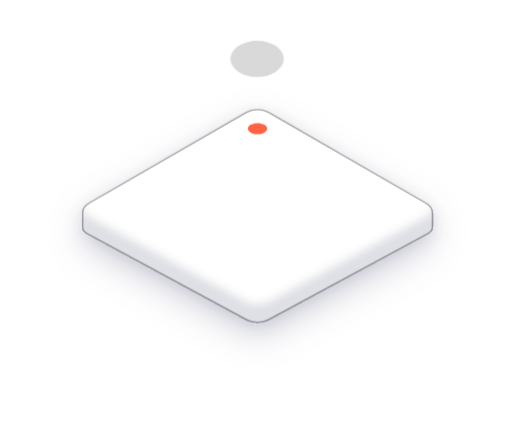
t = 0.00 s
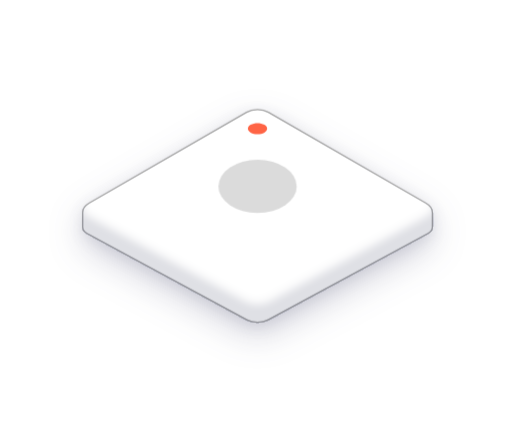
t = 2.00 s
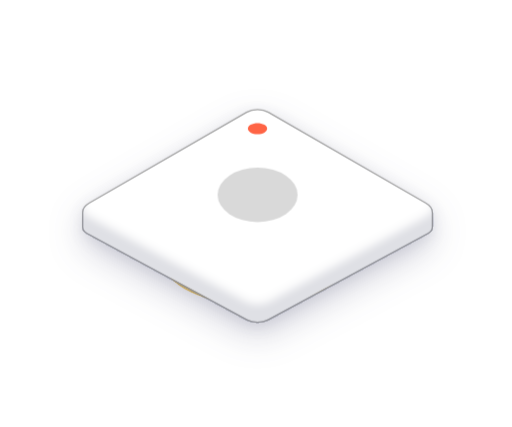
t = 2.40 s
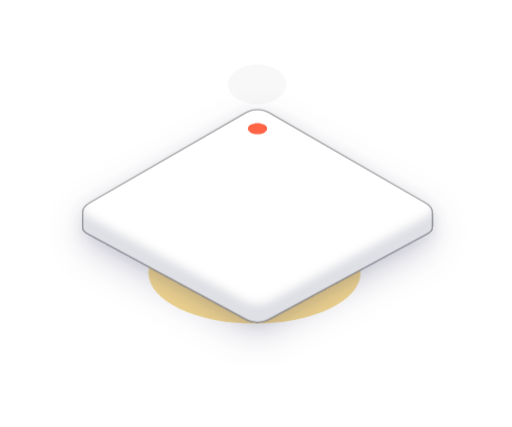
t = 2.80 s
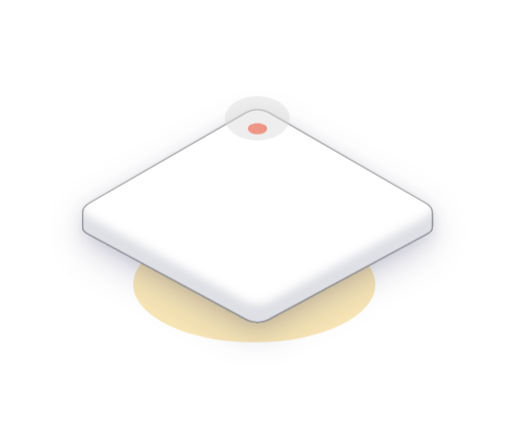
t = 3.20 s
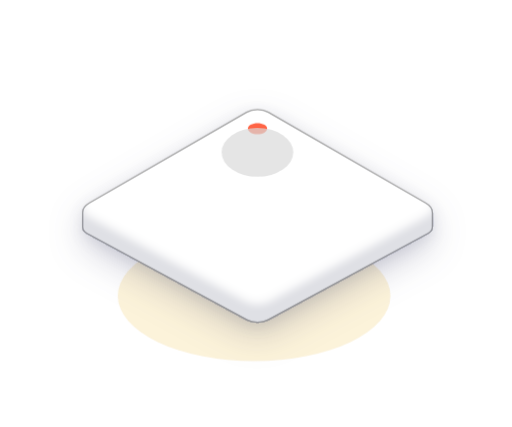
t = 3.60 s

The animated SVG that drew these frames (rendered in a browser with its animation timeline set to each time). Animation: 2 CSS @keyframes rules; one cycle of 4.00 s, repeats indefinitely.

<svg class="senso" width="240" height="200" viewBox="0 0 240 200" fill="none" xmlns="http://www.w3.org/2000/svg">
        <style type="text/css">
            #circle-bottom,#circle-top{position:absolute;left:50%;transform-origin:center}*{margin:0;padding:0;box-sizing:border-box}.senso{position:relative}#circle-top{animation:2s linear .5s infinite top-circle}@keyframes top-circle{0%{opacity:0;transform:translateY(0) scale(1)}100%,80%{opacity:1;transform:translateY(50%) scale(1.5)}}#circle-bottom{animation:2s linear 2s infinite bottom-circle}@keyframes bottom-circle{from{opacity:1;transform:scale(1)}to{opacity:0;transform:translateY(5%) scale(2)}}
        </style>
        <g id="my" clip-path="url(#clip0_2788_12)">
        <g id="Frame 25">
        <ellipse id="circle-bottom" cx="119.5" cy="117" rx="35.5" ry="17" fill="#EEC049"/>
        <g id="Group 33753">
        <g id="Group" filter="url(#filter0_ddi_2788_12)">
        <path id="Vector" d="M115.812 52.6738C118.514 51.1139 122.894 51.1139 125.597 52.6738L199.262 95.2042C201.222 96.3365 202.322 97.8701 202.322 99.4704V106.415C202.322 107.52 201.528 108.576 200.13 109.331L125.43 149.674C122.77 151.111 118.638 151.111 115.978 149.674L41.2782 109.331C39.8796 108.576 39.0859 107.52 39.0859 106.415V99.4704C39.0859 97.8701 40.1868 96.3365 42.1463 95.2042L115.812 52.6738Z" fill="white"/>
        <path id="Vector_2" d="M199.507 95.0628L125.842 52.5316C123.004 50.8931 118.403 50.8931 115.565 52.5316L41.8997 95.0628C39.8749 96.2319 38.7373 97.8173 38.7373 99.4704V106.414C38.7373 107.576 39.571 108.685 41.0399 109.479L115.739 149.822C118.533 151.33 122.875 151.33 125.668 149.822L200.368 109.479C201.837 108.685 202.67 107.576 202.67 106.414V99.4704C202.67 97.8173 201.533 96.2319 199.507 95.0628Z" stroke="#A5A5A5" stroke-width="0.571135"/>
        </g>
        <path id="Vector_3" d="M117.52 62.048C119.279 63.0632 122.129 63.0632 123.888 62.048C125.646 61.0328 125.646 59.3869 123.888 58.3718C122.129 57.3566 119.279 57.3566 117.52 58.3718C115.762 59.3869 115.762 61.0328 117.52 62.048Z" fill="#FF5331" fill-opacity="0.9"/>
        </g>
        <ellipse id="circle-top" cx="120.5" cy="27.5" rx="12.5" ry="8.5" fill="#D9D9D9"/>
        </g>
        </g>
        <defs>
        <filter id="filter0_ddi_2788_12" x="22.4521" y="41.0171" width="196.504" height="132.222" filterUnits="userSpaceOnUse" color-interpolation-filters="sRGB">
        <feFlood flood-opacity="0" result="BackgroundImageFix"/>
        <feColorMatrix in="SourceAlpha" type="matrix" values="0 0 0 0 0 0 0 0 0 0 0 0 0 0 0 0 0 0 127 0" result="hardAlpha"/>
        <feOffset dy="6"/>
        <feGaussianBlur stdDeviation="8"/>
        <feColorMatrix type="matrix" values="0 0 0 0 0.196078 0 0 0 0 0.196078 0 0 0 0 0.368627 0 0 0 0.2 0"/>
        <feBlend mode="normal" in2="BackgroundImageFix" result="effect1_dropShadow_2788_12"/>
        <feColorMatrix in="SourceAlpha" type="matrix" values="0 0 0 0 0 0 0 0 0 0 0 0 0 0 0 0 0 0 127 0" result="hardAlpha"/>
        <feOffset dy="1.73613"/>
        <feGaussianBlur stdDeviation="3.03822"/>
        <feColorMatrix type="matrix" values="0 0 0 0 0.156863 0 0 0 0 0.184314 0 0 0 0 0.317647 0 0 0 0.1 0"/>
        <feBlend mode="normal" in2="effect1_dropShadow_2788_12" result="effect2_dropShadow_2788_12"/>
        <feBlend mode="normal" in="SourceGraphic" in2="effect2_dropShadow_2788_12" result="shape"/>
        <feColorMatrix in="SourceAlpha" type="matrix" values="0 0 0 0 0 0 0 0 0 0 0 0 0 0 0 0 0 0 127 0" result="hardAlpha"/>
        <feOffset dy="-9"/>
        <feGaussianBlur stdDeviation="2"/>
        <feComposite in2="hardAlpha" operator="arithmetic" k2="-1" k3="1"/>
        <feColorMatrix type="matrix" values="0 0 0 0 0.156863 0 0 0 0 0.184314 0 0 0 0 0.317647 0 0 0 0.15 0"/>
        <feBlend mode="normal" in2="shape" result="effect3_innerShadow_2788_12"/>
        </filter>
        <clipPath id="clip0_2788_12">
        <rect width="240" height="200" fill="white"/>
        </clipPath>
        </defs>
    </svg>